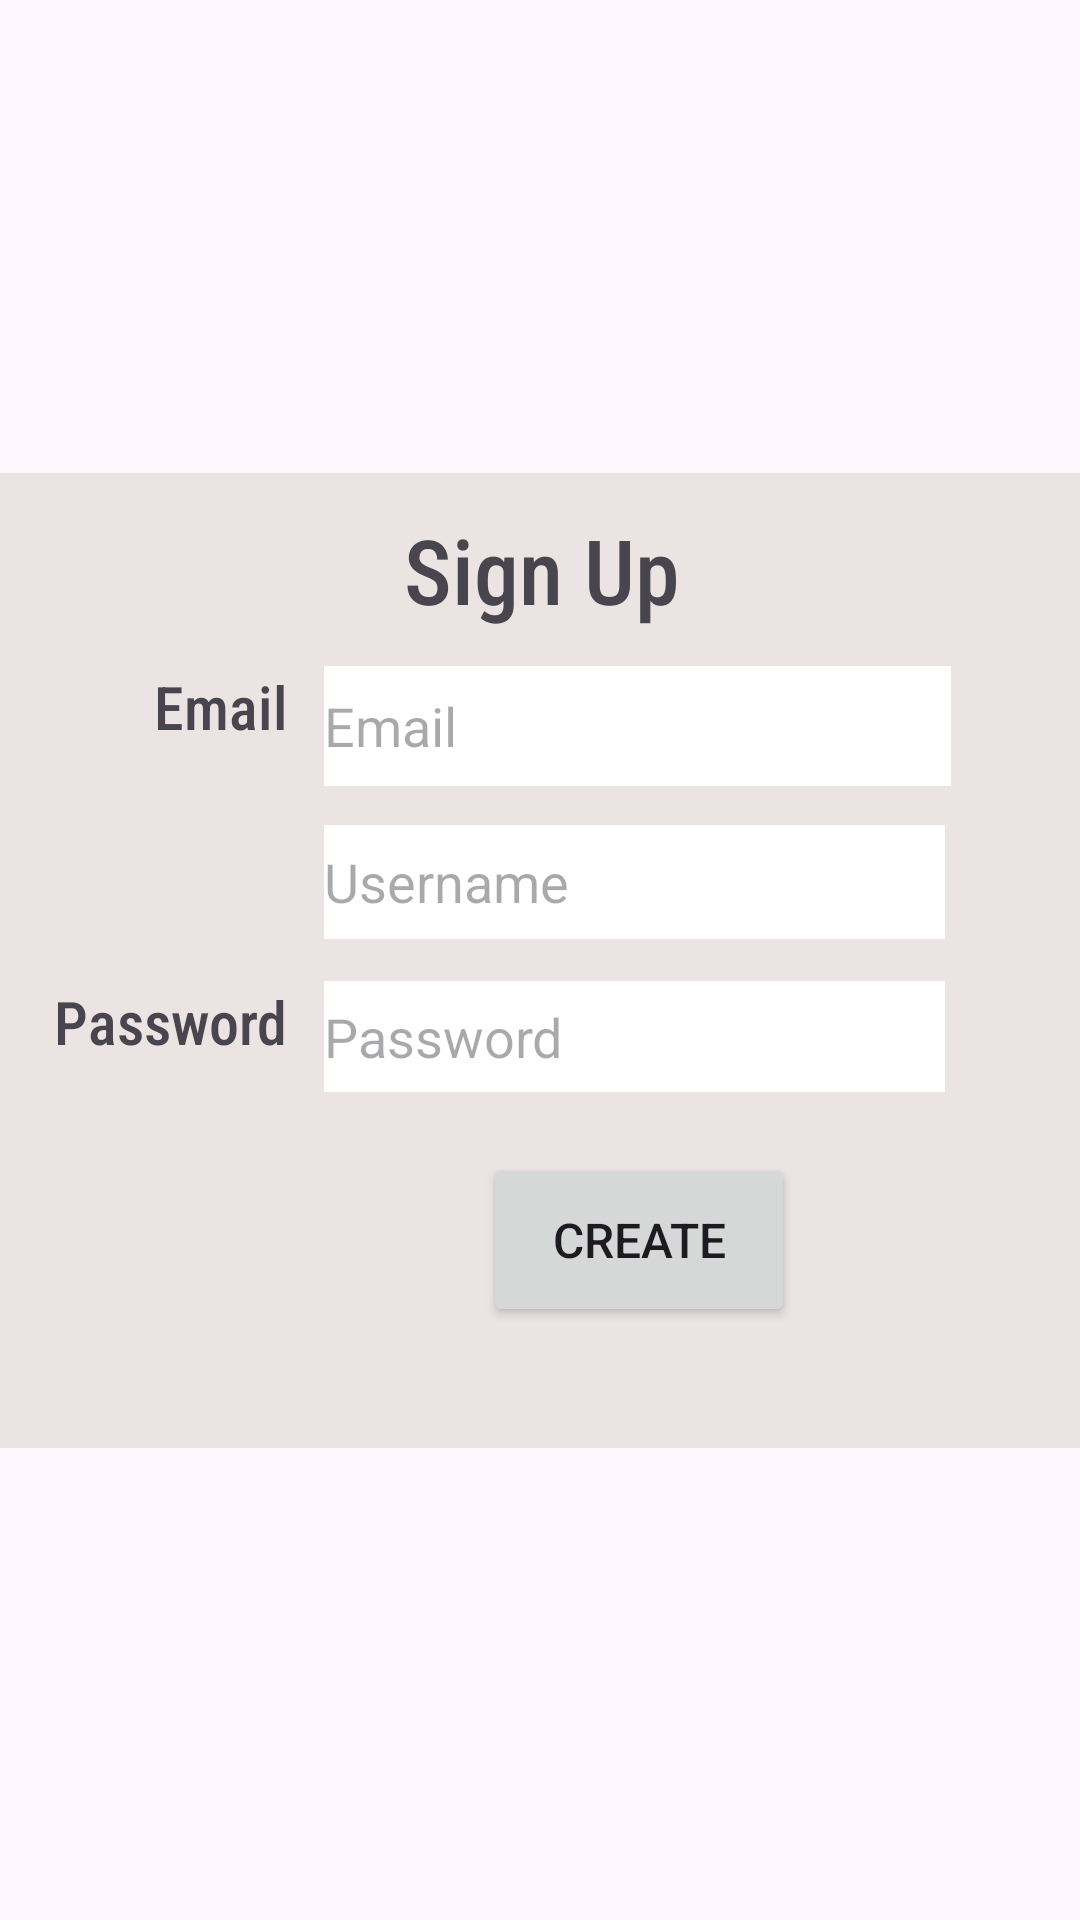

Write the Android layout XML for this screen, with the resource values it uses.
<!-- AndroidManifest.xml: application theme Theme.BusRun -->
<!-- res/layout/activity_signup.xml -->
<?xml version="1.0" encoding="utf-8"?>
<androidx.constraintlayout.widget.ConstraintLayout xmlns:android="http://schemas.android.com/apk/res/android"
    xmlns:app="http://schemas.android.com/apk/res-auto"
    xmlns:tools="http://schemas.android.com/tools"
    android:id="@+id/main"
    android:layout_width="match_parent"
    android:layout_height="match_parent"
    tools:context=".Signup"
    android:background="@drawable/eveningsky">

    <View
        android:id="@+id/view2"
        android:layout_width="446dp"
        android:layout_height="325dp"
        android:background="@color/egg"
        app:layout_constraintBottom_toBottomOf="parent"
        app:layout_constraintEnd_toEndOf="parent"
        app:layout_constraintHorizontal_bias="0.498"
        app:layout_constraintStart_toStartOf="parent"
        app:layout_constraintTop_toTopOf="parent" />

    <TextView
        android:id="@+id/textView4"
        android:layout_width="wrap_content"
        android:layout_height="wrap_content"
        android:fontFamily="sans-serif-condensed-medium"
        android:text="Sign Up"
        android:textSize="30sp"
        app:layout_constraintBottom_toBottomOf="@+id/view2"
        app:layout_constraintEnd_toEndOf="@+id/view2"
        app:layout_constraintStart_toStartOf="@+id/view2"
        app:layout_constraintTop_toTopOf="@+id/view2"
        app:layout_constraintVertical_bias="0.042" />

    <EditText
        android:id="@+id/email"
        android:layout_width="209dp"
        android:layout_height="40dp"
        android:background="@color/white"
        android:ems="10"
        android:hint="Email"
        android:inputType="text"
        app:layout_constraintBottom_toBottomOf="@+id/view2"
        app:layout_constraintEnd_toEndOf="@+id/textView4"
        app:layout_constraintHorizontal_bias="0.23"
        app:layout_constraintStart_toStartOf="@+id/textView4"
        app:layout_constraintTop_toBottomOf="@+id/textView4"
        app:layout_constraintVertical_bias="0.051" />

    <EditText

        android:id="@+id/usrname"
        android:layout_width="207dp"
        android:layout_height="38dp"
        android:background="@color/white"
        android:ems="10"
        android:hint="Username"
        android:inputType="text"
        app:layout_constraintBottom_toBottomOf="@+id/view2"
        app:layout_constraintEnd_toEndOf="@+id/email"
        app:layout_constraintHorizontal_bias="0.0"
        app:layout_constraintStart_toStartOf="@+id/email"
        app:layout_constraintTop_toBottomOf="@+id/email"
        app:layout_constraintVertical_bias="0.071" />

    <EditText
        android:id="@+id/passwrd"
        android:layout_width="207dp"
        android:layout_height="37dp"
        android:background="@color/white"
        android:ems="10"
        android:hint="Password"
        android:inputType="text"
        app:layout_constraintBottom_toBottomOf="@+id/view2"
        app:layout_constraintEnd_toEndOf="@+id/usrname"
        app:layout_constraintHorizontal_bias="1.0"
        app:layout_constraintStart_toStartOf="@+id/usrname"
        app:layout_constraintTop_toBottomOf="@+id/usrname"
        app:layout_constraintVertical_bias="0.105" />

    <Button
        android:id="@+id/create_btn"
        android:layout_width="104dp"
        android:layout_height="58dp"
        android:text="Create"
        android:textSize="16sp"
        app:layout_constraintBottom_toBottomOf="@+id/view2"
        app:layout_constraintEnd_toEndOf="@+id/passwrd"
        app:layout_constraintHorizontal_bias="0.514"
        app:layout_constraintStart_toStartOf="@+id/passwrd"
        app:layout_constraintTop_toBottomOf="@+id/passwrd"
        app:layout_constraintVertical_bias="0.333" />

    <TextView
        android:id="@+id/textView8"
        android:layout_width="wrap_content"
        android:layout_height="wrap_content"
        android:fontFamily="sans-serif-condensed-medium"
        android:text="Email"
        android:textSize="20sp"
        app:layout_constraintBottom_toBottomOf="@+id/email"
        app:layout_constraintEnd_toStartOf="@+id/email"
        app:layout_constraintHorizontal_bias="0.886"
        app:layout_constraintStart_toStartOf="@+id/view2"
        app:layout_constraintTop_toTopOf="@+id/email"
        app:layout_constraintVertical_bias="0.0" />

    <TextView
        android:id="@+id/textView9"
        android:layout_width="wrap_content"
        android:layout_height="wrap_content"
        android:layout_marginStart="152dp"
        android:fontFamily="sans-serif-condensed-medium"
        android:text="Username"
        android:textSize="20sp"
        app:layout_constraintBottom_toBottomOf="@+id/usrname"
        app:layout_constraintEnd_toEndOf="@+id/textView8"
        app:layout_constraintHorizontal_bias="1.0"
        app:layout_constraintStart_toStartOf="parent"
        app:layout_constraintTop_toTopOf="@+id/usrname"
        app:layout_constraintVertical_bias="0.0" />

    <TextView
        android:id="@+id/textView10"
        android:layout_width="wrap_content"
        android:layout_height="wrap_content"
        android:fontFamily="sans-serif-condensed-medium"
        android:text="Password"
        android:textSize="20sp"
        app:layout_constraintBottom_toBottomOf="@+id/passwrd"
        app:layout_constraintEnd_toEndOf="@+id/textView8"
        app:layout_constraintHorizontal_bias="1.0"
        app:layout_constraintStart_toStartOf="parent"
        app:layout_constraintTop_toTopOf="@+id/passwrd"
        app:layout_constraintVertical_bias="0.0" />
</androidx.constraintlayout.widget.ConstraintLayout>
<!-- resources referenced by this layout -->
<resources>
  <color name="egg">#99e2d9cf</color>
  <color name="white">#FFFFFFFF</color>
  <style name="Theme.BusRun" parent="Base.Theme.BusRun" />
  <style name="Base.Theme.BusRun" parent="Theme.Material3.DayNight.NoActionBar">
          
          
      </style>
</resources>
